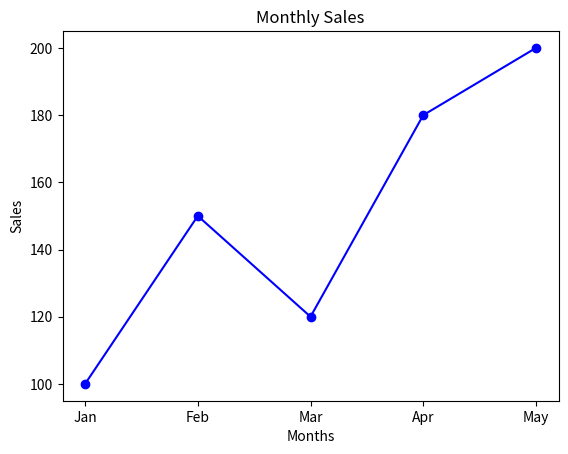
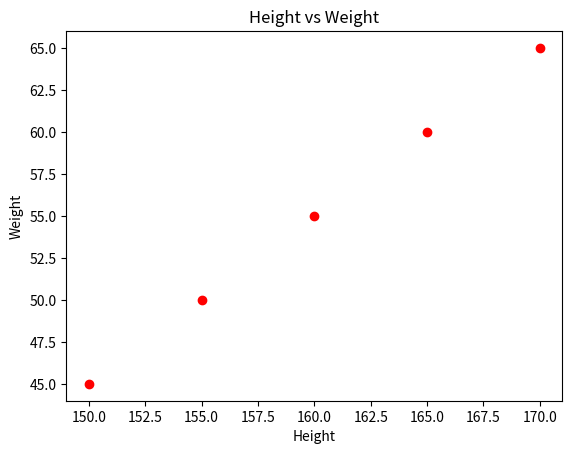
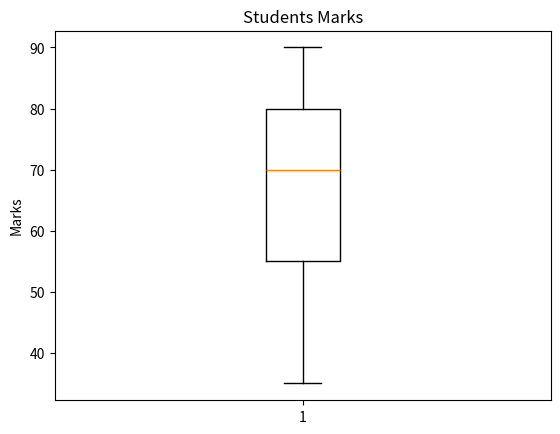
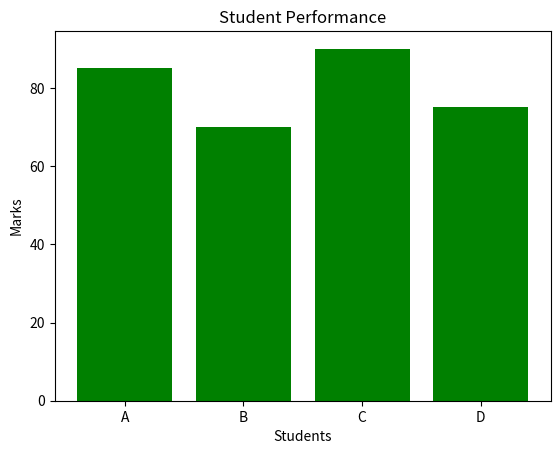
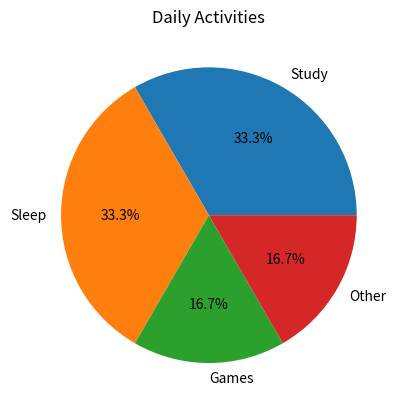

These figures' Python source, in order:

import matplotlib.pyplot as plt

# 1. Line Plot
months = ["Jan", "Feb", "Mar", "Apr", "May"]
sales = [100, 150, 120, 180, 200]

plt.plot(months, sales, color='blue', marker='o')
plt.title("Monthly Sales")
plt.xlabel("Months")
plt.ylabel("Sales")
plt.show()

# 2. Scatter Plot
height = [150, 155, 160, 165, 170]
weight = [45, 50, 55, 60, 65]

plt.scatter(height, weight, color='red')
plt.title("Height vs Weight")
plt.xlabel("Height")
plt.ylabel("Weight")
plt.show()

# 3. Box Plot
marks = [35, 45, 55, 65, 70, 75, 80, 85, 90]

plt.boxplot(marks)
plt.title("Students Marks")
plt.ylabel("Marks")
plt.show()

# 4. Bar Chart
students = ["A", "B", "C", "D"]
marks = [85, 70, 90, 75]

plt.bar(students, marks, color='green')
plt.title("Student Performance")
plt.xlabel("Students")
plt.ylabel("Marks")
plt.show()

# 5. Pie Chart
activities = ["Study", "Sleep", "Games", "Other"]
hours = [8, 8, 4, 4]

plt.pie(hours, labels=activities, autopct='%1.1f%%')
plt.title("Daily Activities")
plt.show()
